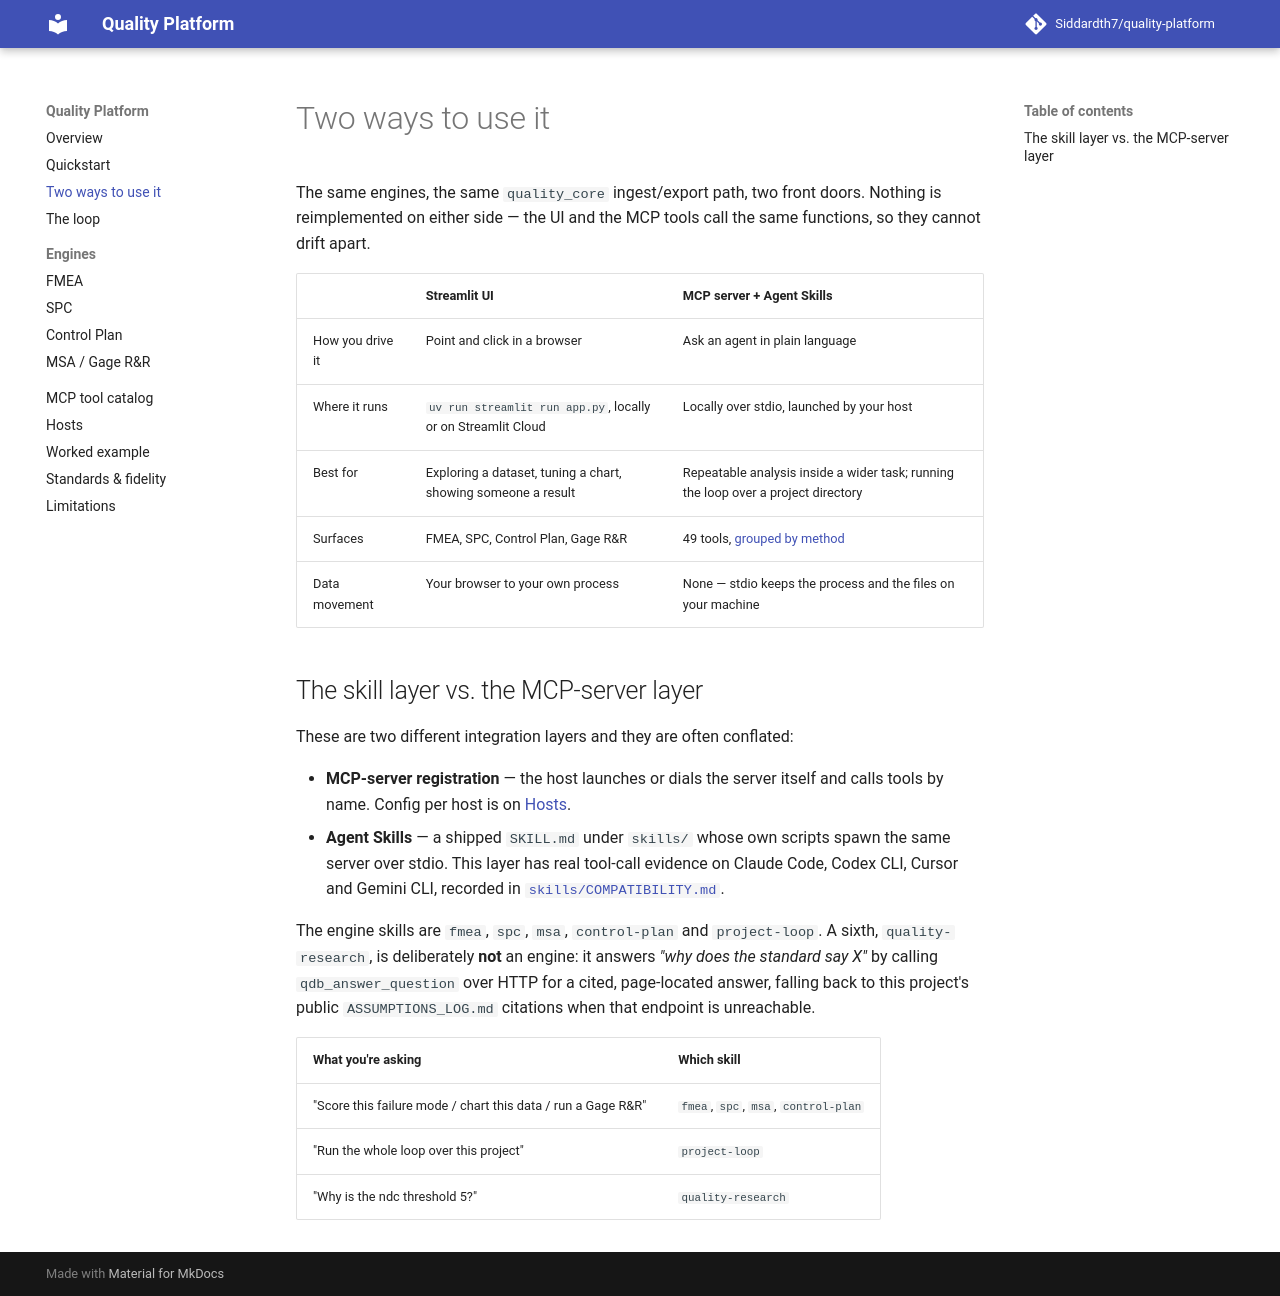

repository: Siddardth7/quality-platform · page: two-ways-to-use/index.html · generator: mkdocs

# Two ways to use it

The same engines, the same `quality_core` ingest/export path, two front doors. Nothing is
reimplemented on either side — the UI and the MCP tools call the same functions, so they
cannot drift apart.

| | Streamlit UI | MCP server + Agent Skills |
|---|---|---|
| How you drive it | Point and click in a browser | Ask an agent in plain language |
| Where it runs | `uv run streamlit run app.py`, locally or on Streamlit Cloud | Locally over stdio, launched by your host |
| Best for | Exploring a dataset, tuning a chart, showing someone a result | Repeatable analysis inside a wider task; running the loop over a project directory |
| Surfaces | FMEA, SPC, Control Plan, Gage R&R | 49 tools, [grouped by method](tools.md) |
| Data movement | Your browser to your own process | None — stdio keeps the process and the files on your machine |

## The skill layer vs. the MCP-server layer

These are two different integration layers and they are often conflated:

- **MCP-server registration** — the host launches or dials the server itself and calls tools
  by name. Config per host is on [Hosts](hosts.md).
- **Agent Skills** — a shipped `SKILL.md` under `skills/` whose own scripts spawn the same
  server over stdio. This layer has real tool-call evidence on Claude Code, Codex CLI, Cursor
  and Gemini CLI, recorded in
  [`skills/COMPATIBILITY.md`](https://github.com/Siddardth7/quality-platform/blob/main/skills/COMPATIBILITY.md).

The engine skills are `fmea`, `spc`, `msa`, `control-plan` and `project-loop`. A sixth,
`quality-research`, is deliberately **not** an engine: it answers *"why does the standard say
X"* by calling `qdb_answer_question` over HTTP for a cited, page-located answer, falling back
to this project's public `ASSUMPTIONS_LOG.md` citations when that endpoint is unreachable.

| What you're asking | Which skill |
|---|---|
| "Score this failure mode / chart this data / run a Gage R&R" | `fmea`, `spc`, `msa`, `control-plan` |
| "Run the whole loop over this project" | `project-loop` |
| "Why is the ndc threshold 5?" | `quality-research` |
